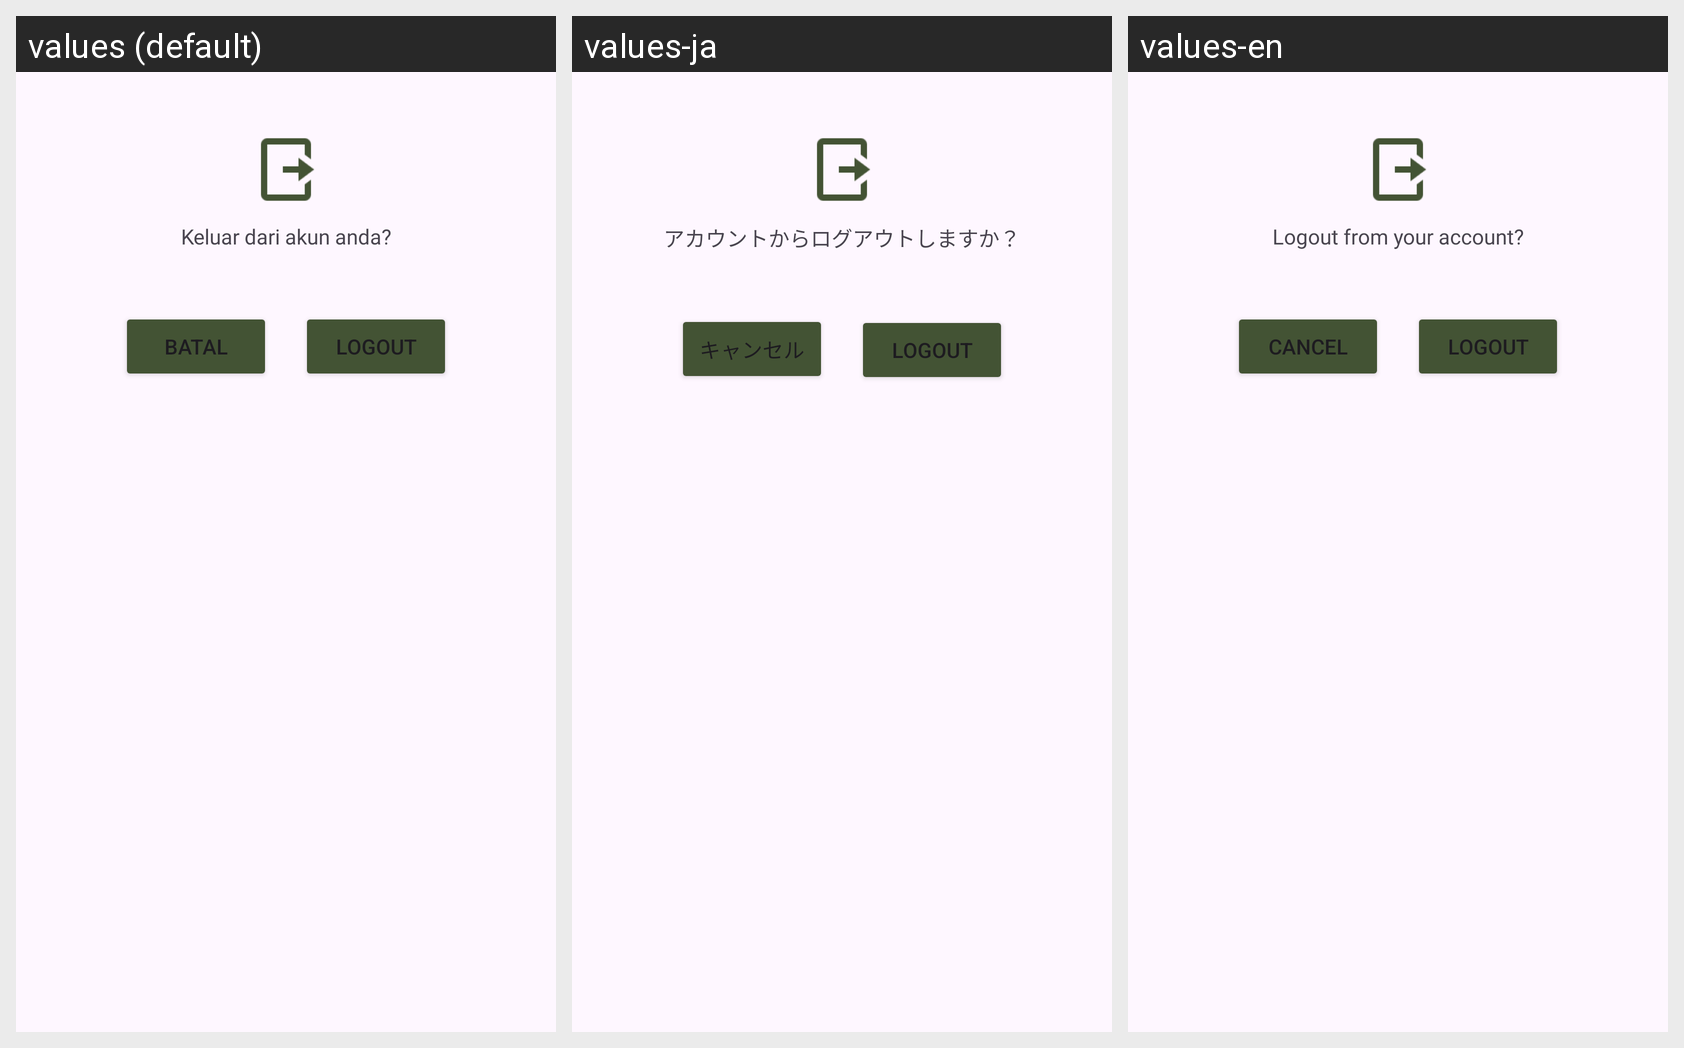

Translations of the strings shown on this Android screen, per locale in the grid:
Android screen res/layout/dialog_logout.xml rendered under 3 locales, left to right: values (default), values-ja, values-en. Device: Nexus 5 (rendered at 1080×1920; each locale shown at half size, 540×960, under a caption strip naming it); theme Theme.Rootine.
Strings drawn on this screen, with the default value and each locale's value (text and hints the layout hard-codes, and strings that could not be matched under every locale, appear in the picture but are not listed):

tekslogout
  values: Keluar dari akun anda?
  values-ja: アカウントからログアウトしますか？
  values-en: Logout from your account?

batal
  values: Batal
  values-ja: キャンセル
  values-en: Cancel
